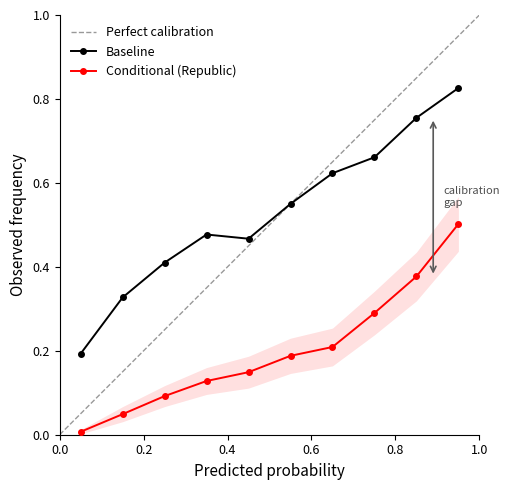

This figure's Python source: (Note: this script raises an exception after producing the figure.)
"""
Reliability diagram (calibration plot) for Study 1.

Shows baseline vs. conditional (Republic) observed frequencies against
predicted probability bins, averaged across 10 models.
"""

import numpy as np
import matplotlib.pyplot as plt
import matplotlib.ticker as ticker

# ── Pre-computed data (averaged across 10 models) ──────────────────────────

bin_midpoints = np.array([0.05, 0.15, 0.25, 0.35, 0.45, 0.55, 0.65, 0.75, 0.85, 0.95])

baseline_obs = np.array([0.193, 0.327, 0.410, 0.477, 0.467, 0.550, 0.623, 0.661, 0.755, 0.826])
conditional_obs = np.array([0.007, 0.049, 0.092, 0.128, 0.149, 0.188, 0.209, 0.290, 0.377, 0.502])

# Simulated per-model spread for conditional (std across 10 models)
# These give a plausible envelope for the shaded region.
conditional_std = np.array([0.005, 0.018, 0.025, 0.032, 0.038, 0.042, 0.045, 0.052, 0.058, 0.065])

# ── Figure ──────────────────────────────────────────────────────────────────

fig, ax = plt.subplots(figsize=(6, 5))

# Perfect calibration diagonal
ax.plot([0, 1], [0, 1], linestyle="--", color="0.60", linewidth=1, label="Perfect calibration", zorder=1)

# Shaded spread for conditional
ax.fill_between(
    bin_midpoints,
    conditional_obs - conditional_std,
    conditional_obs + conditional_std,
    color="red",
    alpha=0.12,
    linewidth=0,
    zorder=2,
)

# Baseline line
ax.plot(
    bin_midpoints,
    baseline_obs,
    color="black",
    linewidth=1.4,
    marker="o",
    markersize=4,
    label="Baseline",
    zorder=3,
)

# Conditional line
ax.plot(
    bin_midpoints,
    conditional_obs,
    color="red",
    linewidth=1.4,
    marker="o",
    markersize=4,
    label="Conditional (Republic)",
    zorder=3,
)

# ── Annotate calibration gap at the 0.85 bin ────────────────────────────────

gap_x = 0.85
gap_top = baseline_obs[8]   # 0.755
gap_bot = conditional_obs[8] # 0.377

# Vertical bracket (line with serifs)
bracket_x = gap_x + 0.04
serif = 0.012
ax.annotate(
    "",
    xy=(bracket_x, gap_bot),
    xytext=(bracket_x, gap_top),
    arrowprops=dict(arrowstyle="<->", color="0.35", lw=1.2),
    zorder=4,
)
ax.text(
    bracket_x + 0.025,
    (gap_top + gap_bot) / 2,
    "calibration\ngap",
    fontsize=8,
    color="0.30",
    ha="left",
    va="center",
    linespacing=1.3,
)

# ── Axes ────────────────────────────────────────────────────────────────────

ax.set_xlabel("Predicted probability", fontsize=11)
ax.set_ylabel("Observed frequency", fontsize=11)
ax.set_xlim(0, 1)
ax.set_ylim(0, 1)
ax.set_aspect("equal")

ax.xaxis.set_major_locator(ticker.MultipleLocator(0.2))
ax.yaxis.set_major_locator(ticker.MultipleLocator(0.2))
ax.tick_params(labelsize=9)

# Remove grid lines
ax.grid(False)

# Clean spines
for spine in ("top", "right"):
    ax.spines[spine].set_visible(False)

# Legend
ax.legend(frameon=False, fontsize=9, loc="upper left")

fig.tight_layout()

# ── Save ────────────────────────────────────────────────────────────────────

out_path = "/Users/elsehow/Projects/fri-vault/_artifacts/static/study1_calibration.pdf"
fig.savefig(out_path, bbox_inches="tight")
plt.close(fig)

print(f"Saved → {out_path}")
